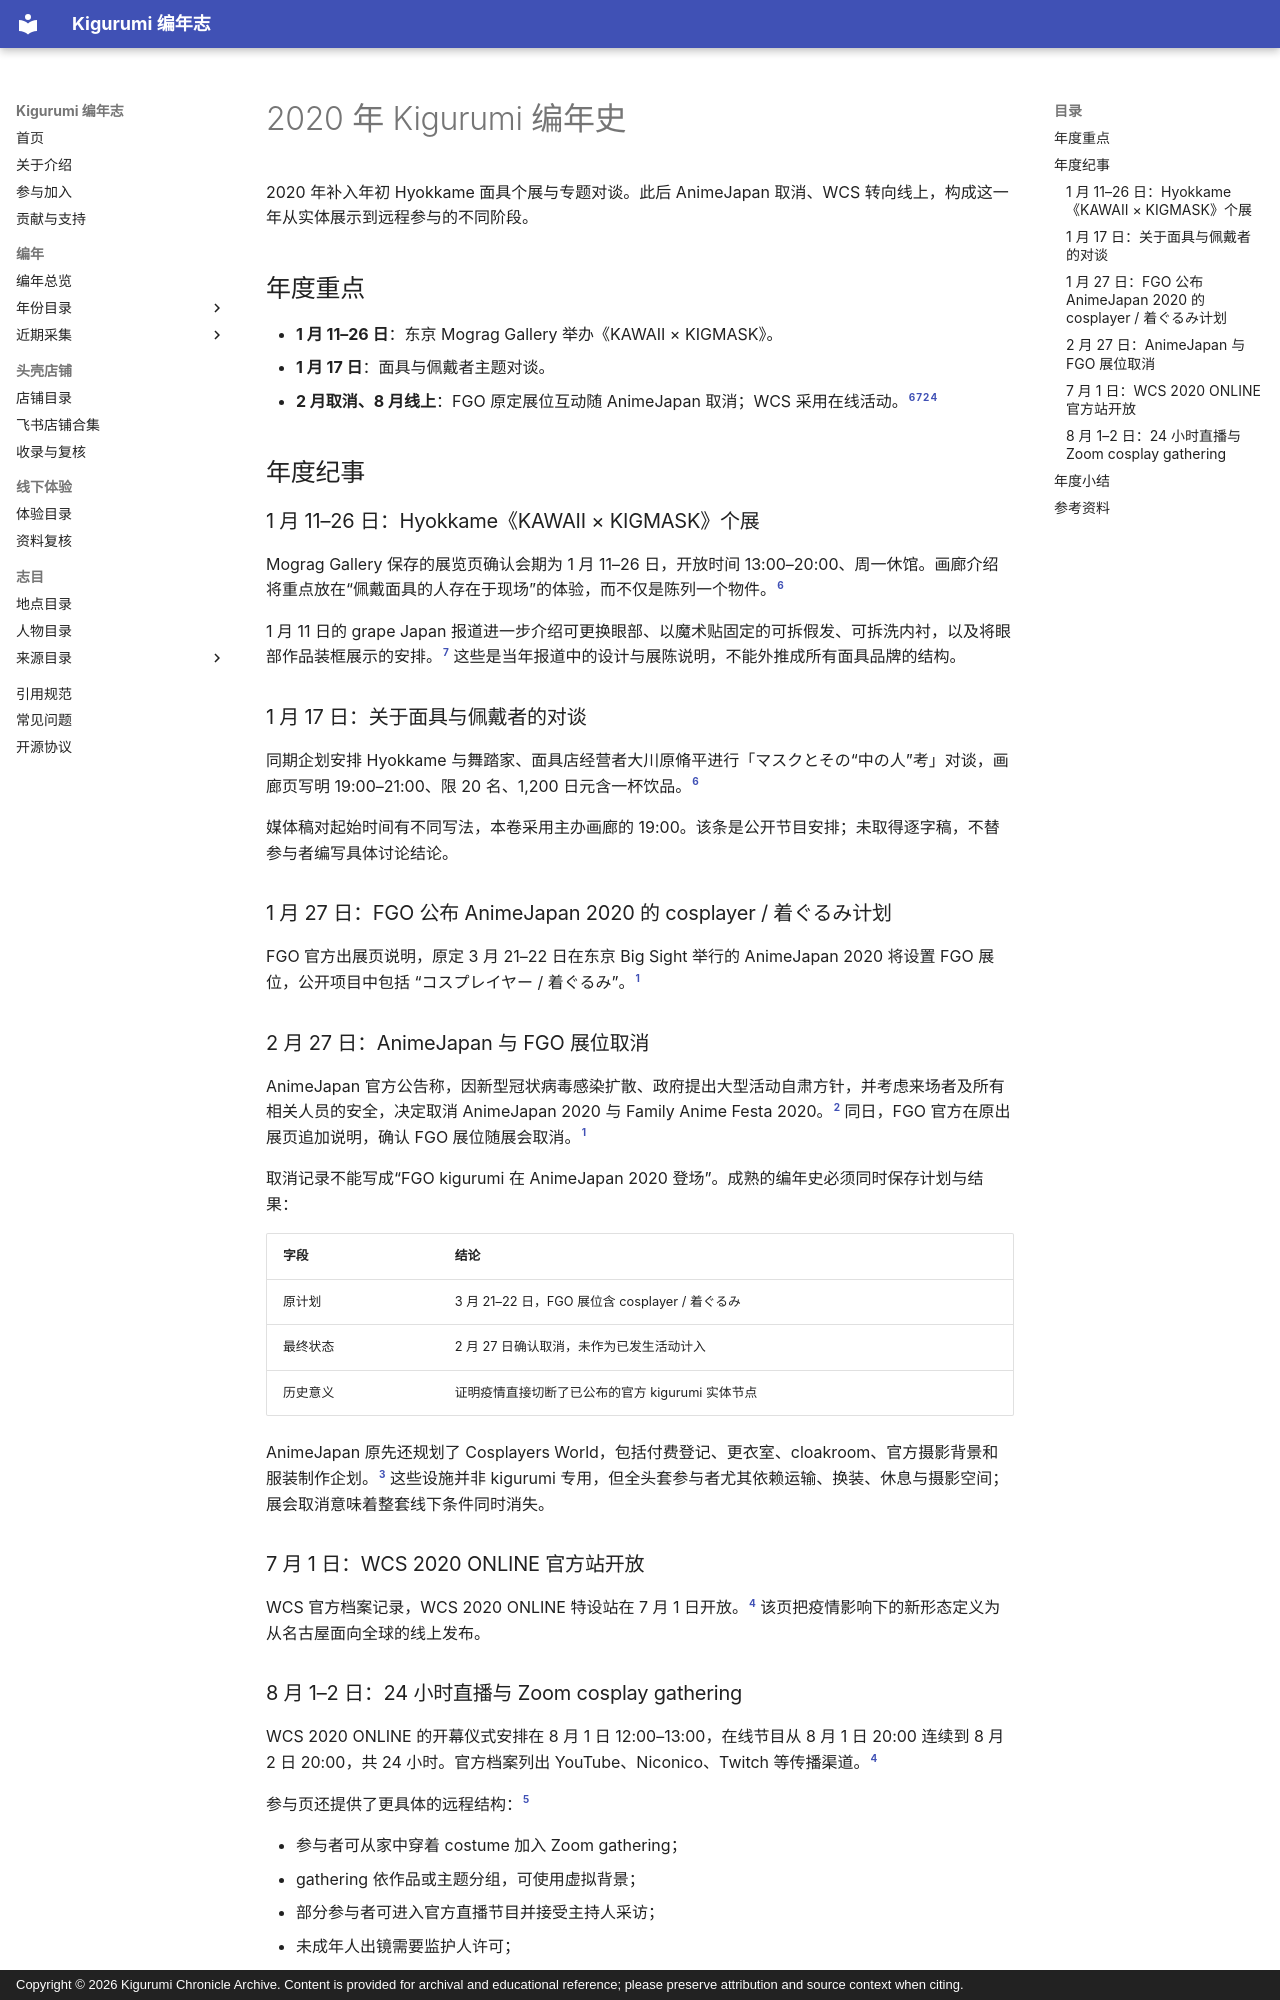

repository: kigermap/kigwiki · page: zh-Hans/years/2020/index.html · generator: mkdocs · copyright: Copyright © 2026 Kigurumi Chronicle Archive. Content is provided for archival and educational reference; please preserve attribution and source context when citing.

---
title: "2020 年 Kigurumi 编年史"
subtitle: "年度重点与资料纪事"
date: "2026-09-09"
language: "zh-CN"
status: "公开资料增补版；按事件发生及资料发表年份归档"
---

# 2020 年 Kigurumi 编年史

2020 年补入年初 Hyokkame 面具个展与专题对谈。此后 AnimeJapan 取消、WCS 转向线上，构成这一年从实体展示到远程参与的不同阶段。

## 年度重点

- **1 月 11–26 日**：东京 Mograg Gallery 举办《KAWAII × KIGMASK》。
- **1 月 17 日**：面具与佩戴者主题对谈。
- **2 月取消、8 月线上**：FGO 原定展位互动随 AnimeJapan 取消；WCS 采用在线活动。[^hyokkame-show][^grape][^animejapan][^wcs2020]

## 年度纪事

### 1 月 11–26 日：Hyokkame《KAWAII × KIGMASK》个展

Mograg Gallery 保存的展览页确认会期为 1 月 11–26 日，开放时间 13:00–20:00、周一休馆。画廊介绍将重点放在“佩戴面具的人存在于现场”的体验，而不仅是陈列一个物件。[^hyokkame-show]

1 月 11 日的 grape Japan 报道进一步介绍可更换眼部、以魔术贴固定的可拆假发、可拆洗内衬，以及将眼部作品装框展示的安排。[^grape] 这些是当年报道中的设计与展陈说明，不能外推成所有面具品牌的结构。

### 1 月 17 日：关于面具与佩戴者的对谈

同期企划安排 Hyokkame 与舞踏家、面具店经营者大川原脩平进行「マスクとその“中の人”考」对谈，画廊页写明 19:00–21:00、限 20 名、1,200 日元含一杯饮品。[^hyokkame-show]

媒体稿对起始时间有不同写法，本卷采用主办画廊的 19:00。该条是公开节目安排；未取得逐字稿，不替参与者编写具体讨论结论。

### 1 月 27 日：FGO 公布 AnimeJapan 2020 的 cosplayer / 着ぐるみ计划

FGO 官方出展页说明，原定 3 月 21–22 日在东京 Big Sight 举行的 AnimeJapan 2020 将设置 FGO 展位，公开项目中包括 “コスプレイヤー / 着ぐるみ”。[^fgo-aj]

### 2 月 27 日：AnimeJapan 与 FGO 展位取消

AnimeJapan 官方公告称，因新型冠状病毒感染扩散、政府提出大型活动自肃方针，并考虑来场者及所有相关人员的安全，决定取消 AnimeJapan 2020 与 Family Anime Festa 2020。[^animejapan] 同日，FGO 官方在原出展页追加说明，确认 FGO 展位随展会取消。[^fgo-aj]

取消记录不能写成“FGO kigurumi 在 AnimeJapan 2020 登场”。成熟的编年史必须同时保存计划与结果：

| 字段 | 结论 |
| --- | --- |
| 原计划 | 3 月 21–22 日，FGO 展位含 cosplayer / 着ぐるみ |
| 最终状态 | 2 月 27 日确认取消，未作为已发生活动计入 |
| 历史意义 | 证明疫情直接切断了已公布的官方 kigurumi 实体节点 |

AnimeJapan 原先还规划了 Cosplayers World，包括付费登记、更衣室、cloakroom、官方摄影背景和服装制作企划。[^aj-cosplay] 这些设施并非 kigurumi 专用，但全头套参与者尤其依赖运输、换装、休息与摄影空间；展会取消意味着整套线下条件同时消失。

### 7 月 1 日：WCS 2020 ONLINE 官方站开放

WCS 官方档案记录，WCS 2020 ONLINE 特设站在 7 月 1 日开放。[^wcs2020] 该页把疫情影响下的新形态定义为从名古屋面向全球的线上发布。

### 8 月 1–2 日：24 小时直播与 Zoom cosplay gathering

WCS 2020 ONLINE 的开幕仪式安排在 8 月 1 日 12:00–13:00，在线节目从 8 月 1 日 20:00 连续到 8 月 2 日 20:00，共 24 小时。官方档案列出 YouTube、Niconico、Twitch 等传播渠道。[^wcs2020]

参与页还提供了更具体的远程结构：[^wcs-entry]

- 参与者可从家中穿着 costume 加入 Zoom gathering；
- gathering 依作品或主题分组，可使用虚拟背景；
- 部分参与者可进入官方直播节目并接受主持人采访；
- 未成年人出镜需要监护人许可；
- 节目中的影像可能继续用于网站、报纸、电视、宣传册和网络广告；
- 官方提供照片框和背景素材，鼓励以统一标签发布公开照片。

对 kigurumi 来说，线上化降低了运输头壳、寻找更衣室和长途移动的门槛，但也改变了风险结构：家庭环境可能被摄入，角色背后的现实身份更难与直播画面分离，影像授权的传播范围也比普通现场合影更长。因而 2020 年的礼仪重点从“现场能否拍摄”扩展为“谁能观看、是否录制、以后如何再利用”。
